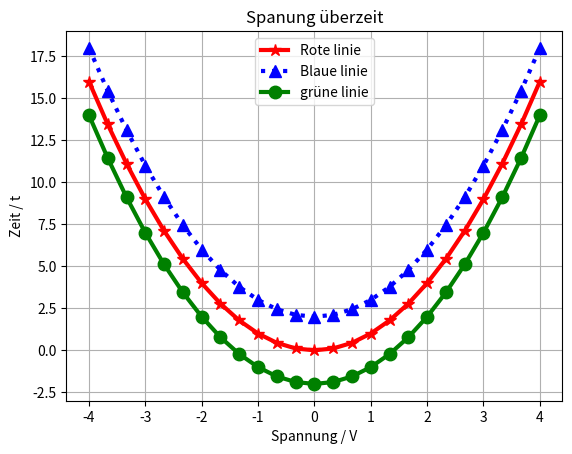

The script that saved this image:
import matplotlib.pyplot as plt
import numpy as np

#erstellen von zwei arrays von hand
#x = [1,2,3,4]
#y = [3,5,7,9]
#z = [10,8,6,4]

#arange welchen abstand die werte haben sollen
#x=np.arange(-4,4,.1)
#angage wie viele daten punkte man möchte
x=np.linspace(-4,4,25)
#y=x*x
y=np.square(x)
y2=x*x+2
#y2=np.square(x)+2
y3 = x*x-2

# * heißt zeig nur die punkte
# - heißt zeig auch die linie
# r heißt rote linie
# -- zeigt gepunktete linie
# -.   :   
# linewidth = 3 linie dicker

#grid aktivieren
plt.grid(True)

plt.xlabel('Spannung / V')
plt.ylabel('Zeit / t')

plt.title("Spanung überzeit")

#achsen skalieren
#plt.axis([0,5,2,12])

#plotten der arrays
plt.plot(x,y,'r-*',linewidth=3, markersize=9, label = "Rote linie")
#plt.plot(x,z,'b:^',linewidth=3, markersize=9, label = "Blaue linie")
plt.plot(x,y2,'b:^',linewidth=3, markersize=9, label = "Blaue linie")
plt.plot(x,y3,'g-o',linewidth=3, markersize=9, label = "grüne linie")
#damit die labels angezeigt werden muss man die label in eine legende schrieben
plt.legend(loc='upper center')

plt.show()



